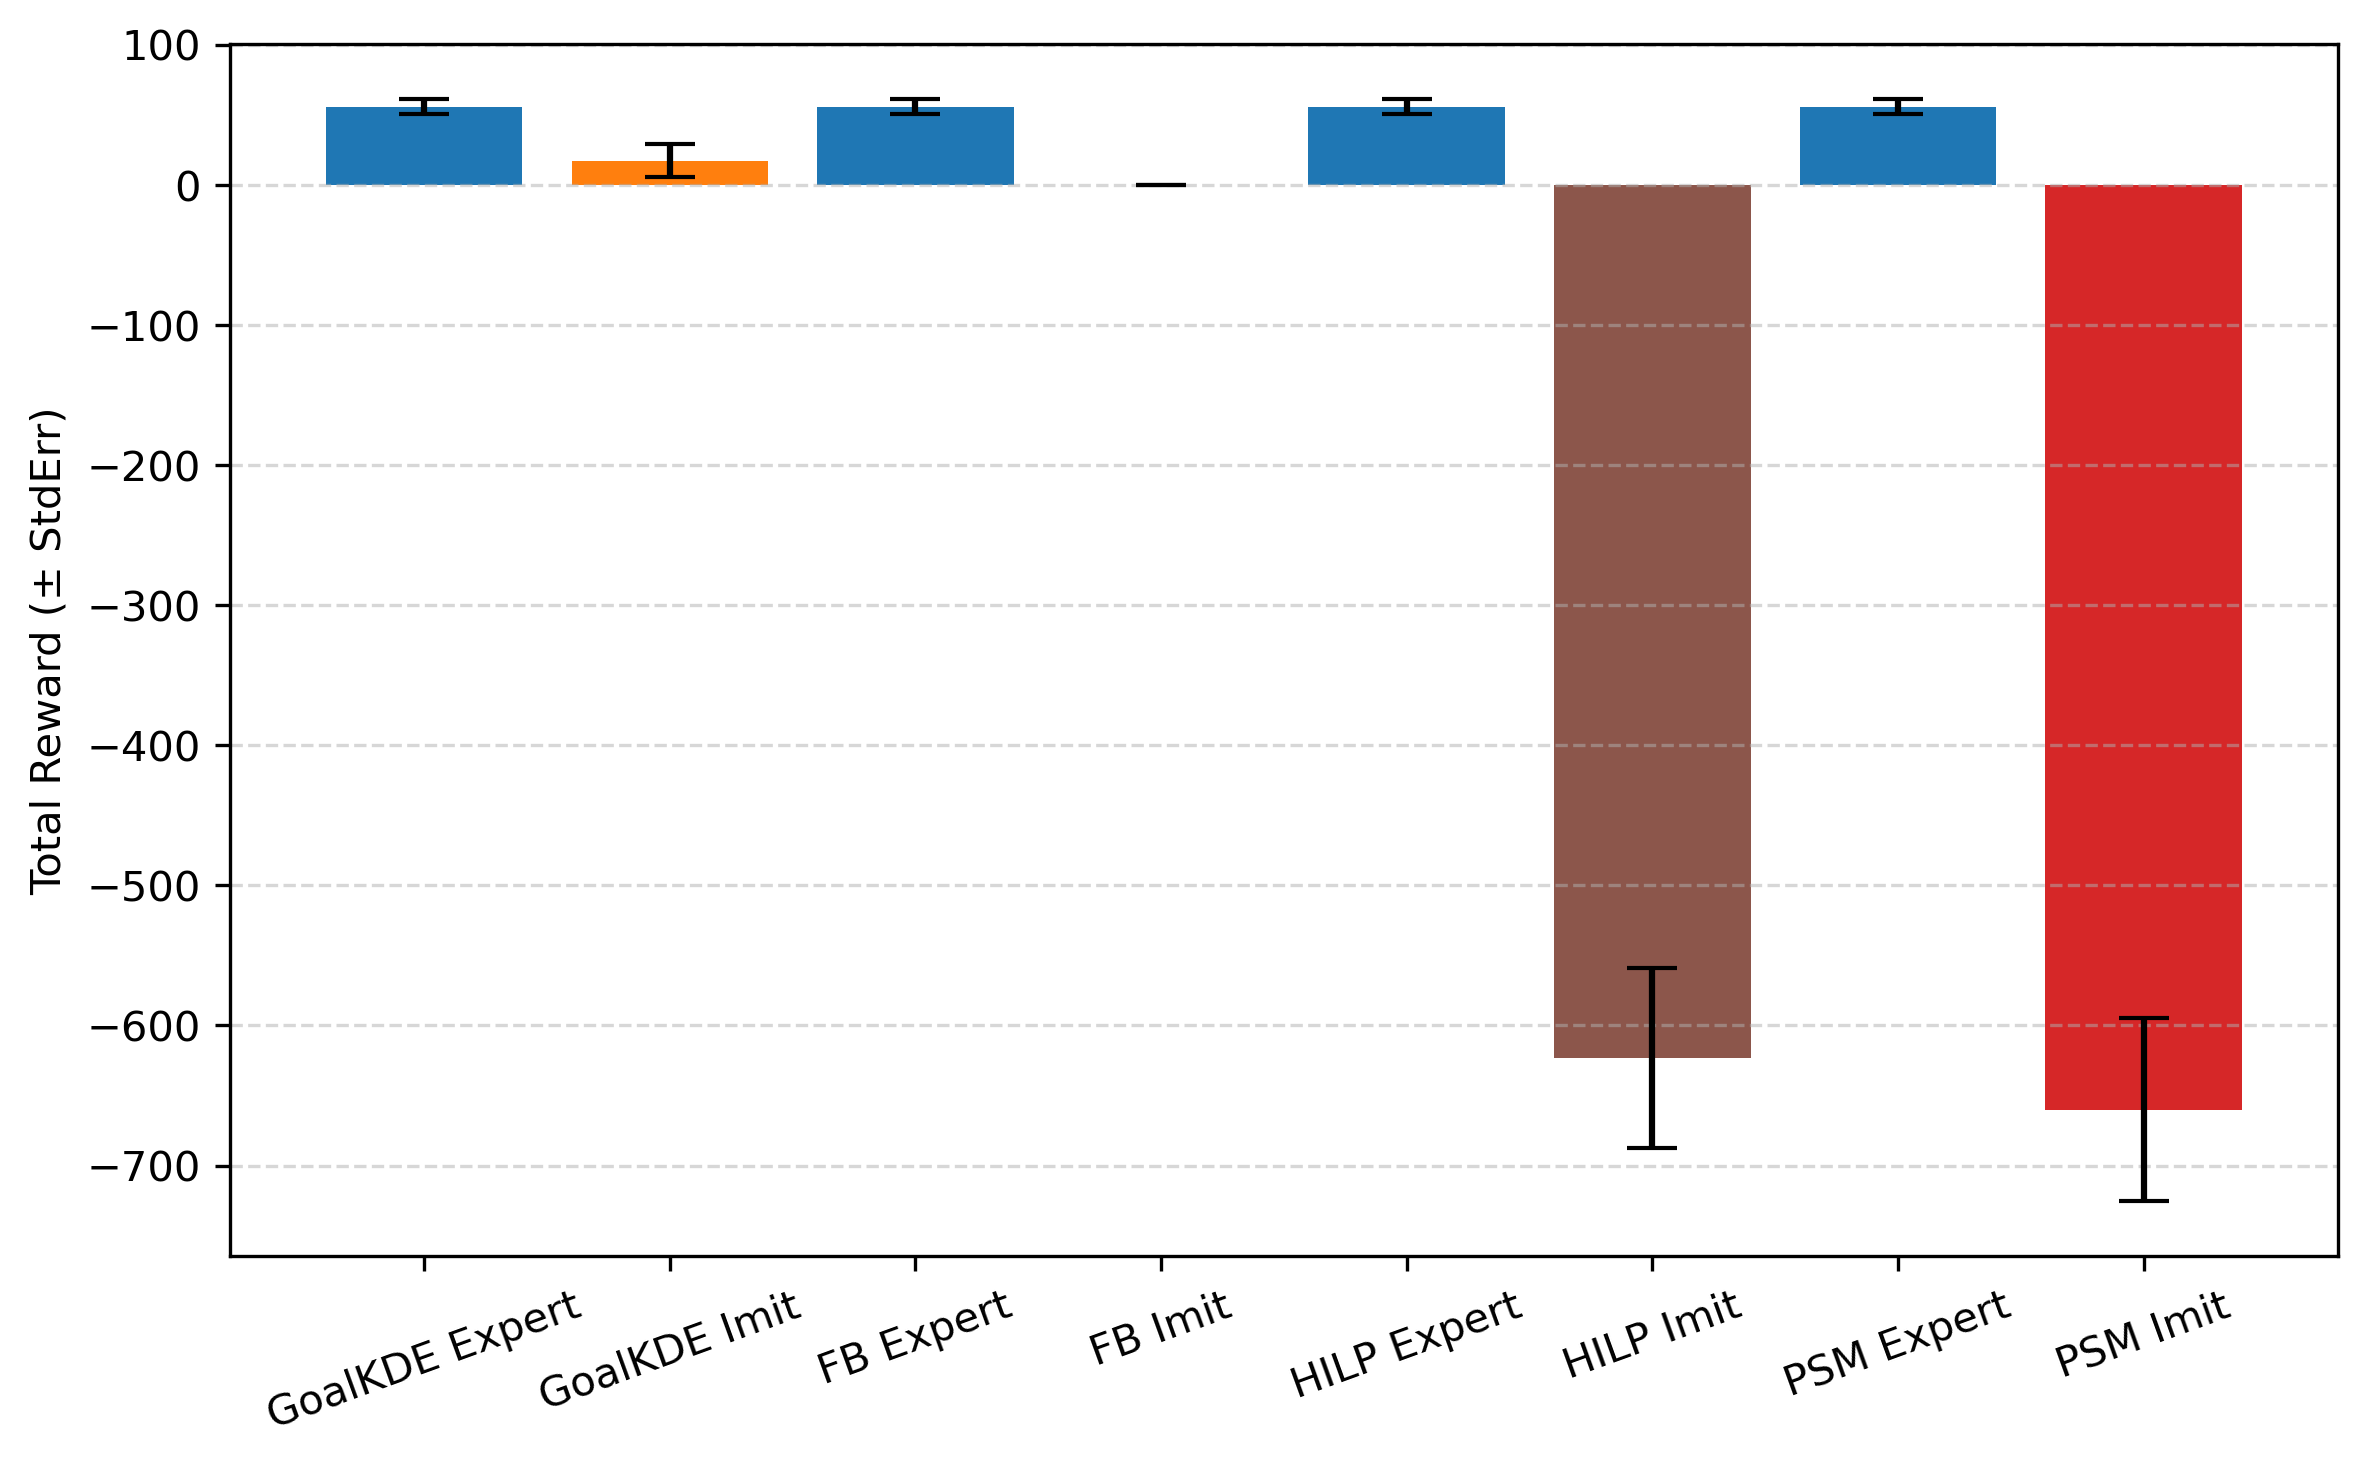

Data behind this chart, as committed beside it:
Series, MeanTotalReward, StdError
GoalKDE Expert, 55.76, 5.32
GoalKDE Imit, 17.03, 11.73
FB Expert, 55.76, 5.32
FB Imit, 0.000000, 0.000000
HILP Expert, 55.76, 5.32
HILP Imit, -623.3, 64.25
PSM Expert, 55.76, 5.32
PSM Imit, -660.1, 65.28
